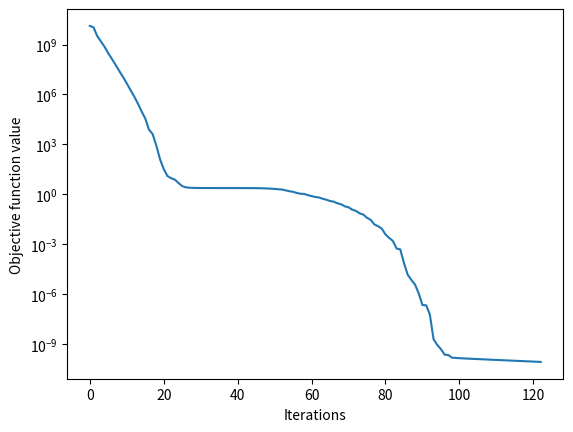

Source code (Python):
# -*- coding: utf-8 -*-
# pmb.py
# Adapted to Python based on the Matlab code.
# See the end of the code for a usage example.
# [redacted]

import numpy as np
from time import time

def precond(g, g_old, s, Hdiag, S, Y, YS, M, mem_start, mem_end):
    y = g-g_old
    ys = np.dot(y,s)
    if ys > 1e-10:
        if mem_end < M-1:
            mem_end += 1;
            if mem_start != 0 :
                if mem_start == M-1:
                    mem_start = 0
                else:
                    mem_start += 1
        else:
            mem_start = min(1,M-1)
            mem_end = 0
        S[:,mem_end] = np.copy(s)
        Y[:,mem_end] = np.copy(y)
        YS[mem_end] = np.copy(ys)
        Hdiag = ys/np.dot(y,y);
    if mem_start == 0:
        ind = list(range(mem_end))
        nMem = mem_end-mem_start+1
    else:
        ind = list(range(mem_start,M))+list(range(mem_end))
        nMem = M
    al = np.zeros(nMem)
    be = np.zeros(nMem)
    s = -g;
    for i in ind[::-1]:
        al[i] = np.dot(S[:,i],s)/YS[i]
        s = s - al[i]*Y[:,i]
    s = Hdiag*s
    for i in ind:
        be[i] = np.dot(Y[:,i],s)/YS[i]
        s = s + S[:,i]*(al[i]-be[i])

    return s, Hdiag, S, Y, YS, mem_start, mem_end

def pmbsolve(fun, x_0, **pars):
    """Minimize function fun starting at x_0.

    Input
    =====

    fun : The objective function.
          Input  : n-dimensional array x
          Output : A pair f,g where f is the function value at x (scalar)
                  and g is the gradient at x (n-dim array).
    x_0 : Initial position.
    pars: Parameters
          M            : The memory parameter for LBFGS preconditioning (5 by default).
          maxiter      : Maximum number of outer iterations; 0 for no limit (0 by default).
          maxiniter    : Maximum number of inner iterations; 0 for no limit (0 by default).
          maxfcalls    : Maximum number of function calls; 0 for no limit (0 by default).
          maxtime      : Running time limit in seconds; 0 for no limit (0 by default).
          display      : (Boolean) Whether to print intermediate results (False by default).

    Output
    ======
    A dictionary with the following keys.

    x         : The solution.
    fval      : The final objective function value.
    g         : The final gradient vector.
    niter     : Number of outer iterations until convergence.
    exit      : A string describing the exit condition.
    fcalls    : Number of function calls until convergence.
    nmbs      : Total number of model-building steps until convergence.
    time      : Total wallclock time until convergence.
    fhist     : History of objective function values at each outer iteration.
                (if keephistory is True)
    nghist    : History of maximum-elements of the gradient (infinite norm) at
                each outer iteration. (if keephistory is True)

    """
    fhist=[] # holds the history of function values
    nghist=[] # holds the history of inf. norm of derivative
    fcalls = 0  # count of function calls
    nmbs = 0  # count of total inner iterations (model building steps)

    tstart = time()

    x = x_0
    f, g = fun(x)
    fcalls += 1
    fold = np.inf # to check stopping condition
    # Parameters and default values
    M = pars.get("M",5)
    maxiter = pars.get("maxiter",0)
    maxiniter = pars.get("maxiniter",0)
    maxfcalls = pars.get("maxfcalls",0)
    display = pars.get("display",False)
    ftol = pars.get("ftol",1e-8)
    gtol = pars.get("gtol",1e-5)
    keephistory=pars.get("keephistory",False)
    maxtime = pars.get("maxtime",0)

    n = len(x)
    S = np.zeros((n, M))
    Y = np.zeros((n, M))
    YS = np.zeros(M)
    mem_start = 0
    mem_end = -1
    Hdiag = 1.0

    iteration = 0
    while True:  # outer iterations
        # Stopping conditions
        ngf = np.max(np.abs(g)) # the inf-norm of the derivative vector
        if ngf < gtol :
            exitcode = "First order condition is within gtol."
            break
        if maxiter > 0 and iteration >= maxiter:
            exitcode = "Maximum number of iterations (maxiter) is reached."
            break
        if maxfcalls > 0 and fcalls>= maxfcalls:
            exitcode = "Maximum number of function calls (maxfcalls) is reached."
            break
        if maxtime > 0 and time()-tstart >= maxtime:
            exitcode = "Maximum time limit (maxtime) is reached."
        if iteration>1 and (fold-f)/max(abs(fold), abs(f), 1) < ftol:
            exitcode = "Function value decreases less than ftol."
        else:
            fold = f

        # end stopping conditions

        if keephistory:
            fhist.append(f)
            nghist.append(ngf)
        if display:
            print('PMB - Iter: %d ===> f = %f \t norm(g) = %f\n' % (iteration, f, ngf))

        # L-BFGS preconditioning
        if iteration >= 1:
            s, Hdiag, S, Y, YS, mem_start, mem_end = precond(g, g_old, s, Hdiag, S, Y, YS, M, mem_start, mem_end)
        else:
            s = -g/ngf
        g_old = np.copy(g)
        # end L-BFGS preconditioning

        initer = 0
        while maxiniter==0 or initer < maxiniter:
            xt = x + s # x^k_t

            ft, gt = fun(xt) # f^k_t and g^k_t
            fcalls += 1

            sg = np.dot(s,g)  # (v6)

            if f - ft > -1.0e-4*sg:
                x = xt
                f = ft
                g = gt
                break

            sgt = np.dot(s,gt)

            y = gt - g  # y^k_t
            ys = sgt - sg # v1 np.dot(y,s)
            ss = np.dot(s,s) # v2
            yy = np.dot(y,y) # v3
            yg = np.dot(y,g) # v4
            gg = np.dot(g,g) # v5

            # Guess eta
            fdiff = abs(f-ft)
            if abs(sg) > 1.0e-8:
                eta1 = fdiff/abs(sg)
            else:
                eta1 = 1.0
            if abs(sgt) > 1.0e-8:
                eta2 = fdiff/abs(sgt)
            else:
                eta2 = 1.0
            if (-sgt < sg):
                eta = max(eta1, eta2)/(eta1 + eta2)
            else:
                eta = min(eta1, eta2)/(eta1 + eta2)

            # end guess eta
            sigma = 0.5*(np.sqrt(ss)*(np.sqrt(yy)+np.sqrt(gg)/eta)-ys)
            theta = (ys + 2.0*sigma)**2.0 - ss*yy

            cg = -ss/(2.0*sigma) # cg(sigma)
            cs = cg/theta*(-(ys + 2.0*sigma)*yg+yy*sg) # cs(sigma)
            cy = cg/theta*(-(ys + 2.0*sigma)*sg+ss*yg) # cy(sigma)

            s = cg*g + cs*s + cy*y  # step

            initer += 1
            
            # inner iterations end

        nmbs += initer

        if maxiniter > 0 and initer >= maxiniter:
            exitcode = 'Maximum number of inner iterations (maxiniter) is reached'
            break

        iteration += 1

    # outer iterations end

    duration = time()-tstart

    retdict = {"x":x, "fval":f, "g":g, "niter":iteration, "exit":exitcode,
               "fcalls":fcalls, "time":duration, "nmbs":nmbs}
    if keephistory:
        fhist.append(f)
        nghist.append(np.max(g))
        retdict["fhist"]=fhist
        retdict["nghist"]=nghist

    return retdict

if __name__=="__main__":
    def rosenbrock(x):
        f = np.sum( 100*(x[1:]-x[:-1]**2)**2 + (x[:-1]-1)**2 )
        g = np.zeros(len(x))
        g[1:-1] = 200*(x[1:-1] - x[:-2]**2) - 400*(x[2:] - x[1:-1]**2)*x[1:-1] + 2*(x[1:-1]-1)
        g[0] = -400*x[0]*(x[1]-x[0]**2) + 2*(x[0]-1)
        g[-1] = 200*(x[-1] - x[-2]**2)
        return f,g

    n = 10000
    x0 = 5.0 + np.random.rand(n)*10.0

    pmb_out = pmbsolve(rosenbrock, x0, keephistory=True)
    print ('PMB Objective Function Value: ', pmb_out["fval"])
    print ('PMB Final Gradient Norm Value: ', max(abs(pmb_out["g"])))
    print ('PMB Exit Condition: ', pmb_out["exit"]);

    import matplotlib.pylab as plt
    plt.semilogy(pmb_out["fhist"])
    plt.xlabel("Iterations")
    plt.ylabel("Objective function value")
